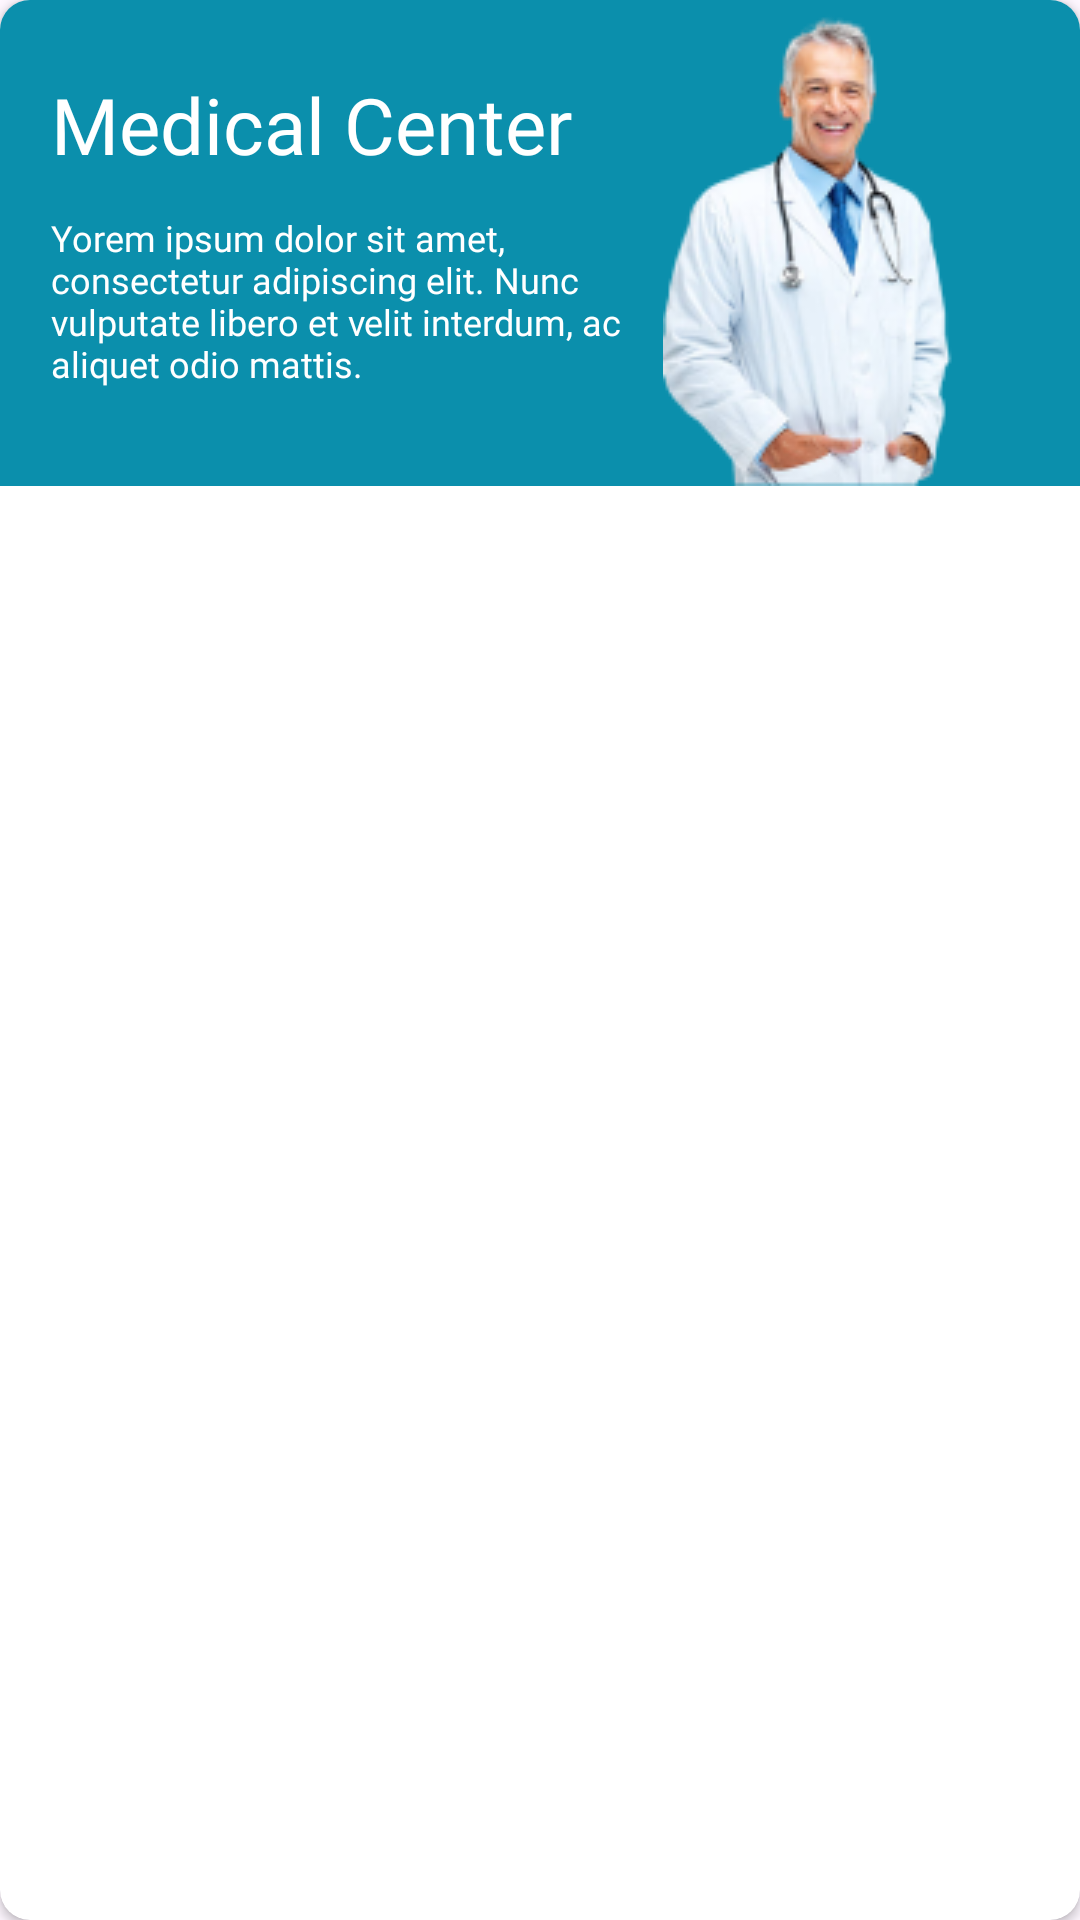

Here is an Android app screen rendered from its layout file. Give the layout XML and the strings, colors and styles it references.
<!-- AndroidManifest.xml: application theme Theme.DoctorApp -->
<!-- res/layout/home_slider.xml -->
<?xml version="1.0" encoding="utf-8"?>
<androidx.cardview.widget.CardView xmlns:android="http://schemas.android.com/apk/res/android"
    xmlns:app="http://schemas.android.com/apk/res-auto"
    android:layout_width="match_parent"
    android:layout_height="match_parent"
    android:elevation="0dp"
    app:cardCornerRadius="@dimen/card_corner_radius"


    >

    <androidx.constraintlayout.widget.ConstraintLayout
        android:layout_width="match_parent"
        android:layout_height="wrap_content"
        android:background="@color/color_primary"


        >

        <TextView
            android:id="@+id/medical_center_text"
            android:layout_width="wrap_content"
            android:layout_height="wrap_content"
            android:layout_marginStart="@dimen/medical_center_margin_start"
            android:layout_marginTop="@dimen/medical_center_margin_top"
            android:fontFamily="@font/open_sans_bold"
            android:text="@string/medical_center_text"
            android:textColor="@color/white"
            android:textSize="@dimen/text_large"
            app:layout_constraintStart_toStartOf="parent"
            app:layout_constraintTop_toTopOf="parent" />

        <TextView
            android:id="@+id/card_description_text"
            android:layout_width="0dp"
            android:layout_height="wrap_content"
            android:layout_marginStart="@dimen/medical_center_margin_start"
            android:layout_marginTop="@dimen/margin_small"
            android:fontFamily="@font/open_sans"
            android:text="@string/home_card_text_description"
            android:textColor="@color/white"
            android:textSize="@dimen/card_details_size"
            app:layout_constraintEnd_toStartOf="@id/dr_img"
            app:layout_constraintStart_toStartOf="parent"
            app:layout_constraintTop_toBottomOf="@id/medical_center_text" />


        <ImageView
            android:id="@+id/dr_img"
            android:layout_width="wrap_content"
            android:layout_height="wrap_content"
            android:src="@drawable/home_card_img"
            app:layout_constraintBottom_toBottomOf="parent"
            app:layout_constraintEnd_toEndOf="parent"
            app:layout_constraintStart_toEndOf="@id/card_description_text"

            />


    </androidx.constraintlayout.widget.ConstraintLayout>


</androidx.cardview.widget.CardView>
<!-- resources referenced by this layout -->
<resources>
  <color name="color_primary">#0B8FAC</color>
  <color name="white">#FFFFFFFF</color>
  <dimen name="card_corner_radius">10dp</dimen>
  <dimen name="card_details_size">12sp</dimen>
  <dimen name="margin_small">12dp</dimen>
  <dimen name="medical_center_margin_start">17dp</dimen>
  <dimen name="medical_center_margin_top">24dp</dimen>
  <dimen name="text_large">26sp</dimen>
  <!-- drawable home_card_img: png bitmap (drawable, 24243 bytes) -->
  <string name="home_card_text_description">Yorem ipsum dolor sit amet, consectetur adipiscing elit. Nunc vulputate libero et velit interdum, ac aliquet odio mattis.</string>
  <string name="medical_center_text">Medical Center</string>
  <style name="Theme.DoctorApp" parent="Base.Theme.DoctorApp" />
  <style name="Base.Theme.DoctorApp" parent="Theme.Material3.DayNight.NoActionBar">
  
          
          
      </style>
</resources>
